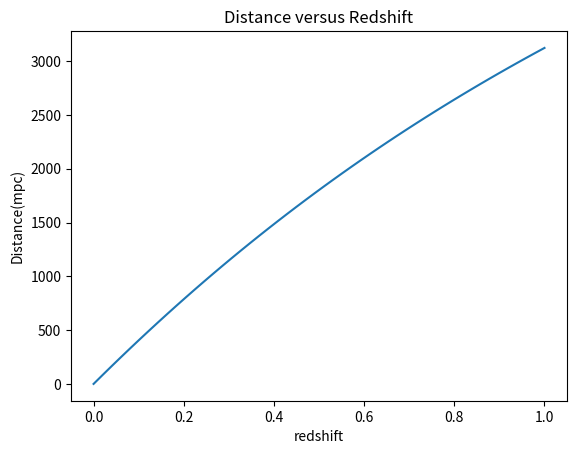
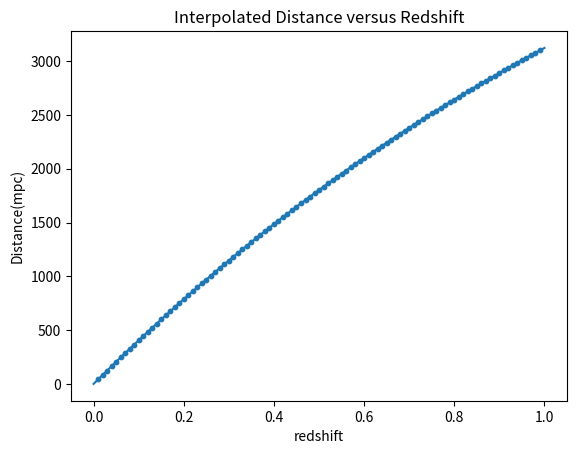
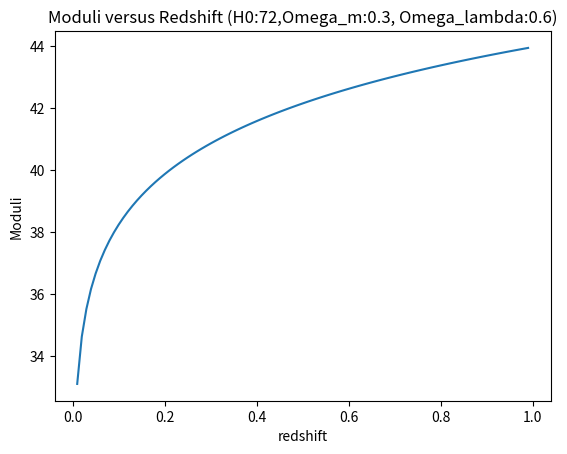

These charts were generated, in order, by the following Python code:



import numpy as np
import math
import array
import matplotlib.pyplot as plt
from scipy.integrate import quad
from scipy.interpolate import interp1d

def main():
    #Formula
    def ZtoDFormula(H0,Omega_m,Omega_lambda,Omega_k,x):
        return (3*10**5)/H0*(Omega_m*(1+x)**3+Omega_k*(1+x)**2+Omega_lambda)**(-0.5)   


    #Class and Methods
    class Cosmology:
        def __init__(self,H0,Omega_m,Omega_lambda):
            self.H0 = H0
            self.Omega_m = Omega_m
            self.Omega_lambda = Omega_lambda
            self.Omega_k = 1-Omega_m-Omega_lambda
            self.Omega_m_h_square = Omega_m*(H0/100)**2
            self.ifFlat = "true" if self.Omega_k==0 else "false"
            self.modelDescribe = f"Cosmology with H0={H0}, Omega_m={Omega_m}, Omega_lambda={Omega_lambda}, Omega_k={self.Omega_k}"

        def finalFormula(self,x):
            return ZtoDFormula(self.H0,self.Omega_m,self.Omega_lambda,self.Omega_k,x)
    
        def calculateD(self,redshift):
            result,error = quad(self.finalFormula,0,redshift)
            return result
        


        #-----Unit3 New Content-----
        # 4.1---New Methods
        def rectangle(self,redshift,n):
            dx = redshift/(n-1)
            distance = 0
            for i in range(n-1):
                distance += self.finalFormula(i*dx)*dx
            return distance
        
        def trapezoid(self,redshift,n):
            dx = redshift/(n-1)
            distance = (self.finalFormula(0)+self.finalFormula(redshift))/2*dx
            for i in range(n-2):
                distance += self.finalFormula((i+1)*dx)*dx
            return distance
        
        def Simpson(self,redshift,n):
            dx = redshift/(2*n)
            distance = (self.finalFormula(0)+self.finalFormula(redshift))/3*dx
            for i in range(n):
                distance += (4*self.finalFormula((2*i+1)*dx))/3*dx
            for j in range(n-1):
                distance += (2*self.finalFormula((2*(j+1))*dx))/3*dx
            return distance

        #4.3---New Methods
        def cumulativeTrapezoid(self,redshift,n):
            dx = redshift/(n-1)
            z = [0]
            d = [0]
            for i in range(n-1):
                d.append(d[i]+(self.finalFormula((i)*dx)+self.finalFormula((i+1)*dx))/2*dx)
                z.append((i+1)*dx)
            redshifts = array.array('d',z)
            distances = array.array('d',d)
            return redshifts,distances


    #Tester Functions
    def plotGraph(H0,Omega_m,Omega_lambda):
        D = []  
        z = []  
        Omega_k = 1-Omega_m-Omega_lambda
        for i in range(100):
           z.append(i/100)
           D.append(ZtoDFormula(H0,Omega_m,Omega_lambda,Omega_k,i/100))
    
        plt.clf()
        plt.plot(z,D)
        plt.title(f'Integrand versus Redshift\n(Omega_m:{Omega_m}, Omega_lambda:{Omega_lambda})')
        plt.xlabel('Redshift')
        plt.ylabel('Intergrand')
        pngName = f'IntegrandPlot({Omega_m},{Omega_lambda}).png'
        plt.savefig(pngName)
        



    #-----Unit3 New Content-----
    # 4.1---Testing and Comment
    newCosmology = Cosmology(72,0.3,0.6)
    """
        Parameter Declaration:
        redshift: Usually from 0-1.
        n: The number of points, no unit.

        Methods:
        .rectangle: Retures the distance(mpc) calculated by rectangle rule.
        .trapezoid: Retures the distance(mpc) calculated by trapezoid rule.
        .Simpson:  Retures the distance(mpc) calculated by Simpson's rule.
    """
    #print(newCosmology.rectangle(1,50))
    #print(newCosmology.trapezoid(1,50))
    #print(newCosmology.Simpson(1,50))
    

    # 4.2---High Precise Estimate
    HPDistance = newCosmology.Simpson(1,10000)
    #with open("documentText",'w',encoding='utf-8') as file:
        #file.write(str(HPDistance))

    # 4.2---Absolute Fractional Error Plot
    def errorPlot(step,startNumber,endNumber):
        errorR = []  
        errorT = []
        errorS = []
        n = []  
        for i in range(math.floor(startNumber/step),math.floor(endNumber/step)):
           n.append(i*step)
           errorR.append(abs(newCosmology.rectangle(1,i*step)-HPDistance)/HPDistance)
           errorT.append(abs(newCosmology.trapezoid(1,i*step)-HPDistance)/HPDistance)
           errorS.append(abs(newCosmology.Simpson(1,i*step)-HPDistance)/HPDistance)
    
        plt.clf()
        #plt.plot(n,errorR)
        #plt.plot(n,errorT)
        #plt.plot(n,errorS)
        plt.title(f'Error of Simpson Estimation versus point number')
        plt.xlabel('Point Number')
        plt.ylabel('Absolute Fractional Error')
        plt.savefig('errorPlotS.png')
    
    #errorPlot(1,10,100)

    # 4.3---Cumulative Trapezoid and Testing
    # The CT method in Cosmology Class outputs 2 lists.
    # The first one is redshift values, the second one is distance values.
    def cTPlot(z,dArray):
        plt.clf()
        plt.plot(z,dArray)
        plt.title(f'Distance versus Redshift')
        plt.xlabel('redshift')
        plt.ylabel('Distance(mpc)')
        plt.savefig('cTPlot.png')
    
    z,dArray = newCosmology.cumulativeTrapezoid(1,50)
    cTPlot(z,dArray)

    # 4.3---Interpolator and Testing
    f = interp1d(np.array(z),np.array(dArray)) #Function Created by Interpolation
    def ICD(zArray):
        ICDarray=[]
        for z in zArray:
            ICDarray.append(f(z))
        return array.array('d',ICDarray)
    
    def ICDPlot(zArray,z,dArray):
        plt.clf()
        plt.plot(z,dArray)
        plt.scatter(zArray,ICD(zArray),s=10)
        plt.title(f'Interpolated Distance versus Redshift')
        plt.xlabel('redshift')
        plt.ylabel('Distance(mpc)')
        plt.savefig('ICDPlot.png')

    zArray = array.array('d',[x*1/100 for x in range(1,100)])
    ICDPlot(zArray,z,dArray)

    # 4.3---Moduli and Testing
    Omega_k = newCosmology.Omega_k
    Omega_m = newCosmology.Omega_m
    Omega_lambda = newCosmology.Omega_lambda
    H0 = newCosmology.H0

    def ICM(zArray,Omega_k,H0,megaParsecs):
        ICMarray=[]
        for z in zArray:
            x = Omega_k**0.5*H0/(3*10**8)*f(z)
            if Omega_k > 0:
                s=np.sinh(x)
            elif Omega_k == 0:
                s=x
            elif Omega_k < 0:
                s=np.sin(x)
            DL = (1+z)*3*10**8/H0*1/(abs(Omega_k)**0.5)*s
            u = 5*np.log10(DL/megaParsecs)+25
            ICMarray.append(u)
        return array.array('d',ICMarray)

    # 4.4---Ploting and Exploration
    def ICMPlot(zArray,ICMArray):
        plt.clf()
        plt.plot(zArray,ICMArray)
        plt.title(f'Moduli versus Redshift (H0:{H0},Omega_m:{Omega_m}, Omega_lambda:{Omega_lambda})')
        plt.xlabel('redshift')
        plt.ylabel('Moduli')
        pngName = f'ICMPlot({H0},{Omega_m},{Omega_lambda}).png'
        plt.savefig(pngName)

    ICMPlot(zArray,ICM(zArray,Omega_k,H0,1))



main()
    
          
  
   
